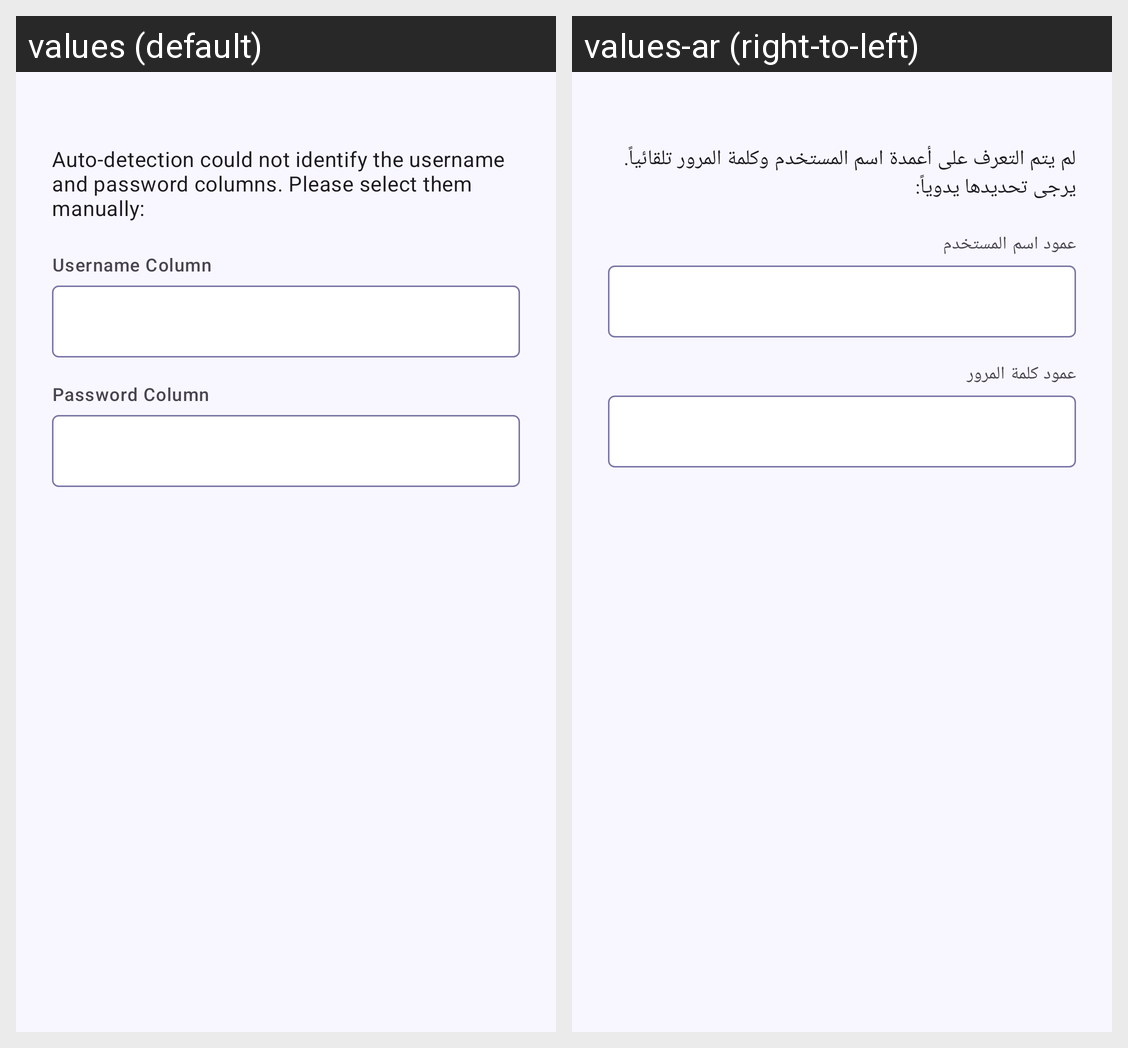

For this localized Android screen grid, give each drawn string resource with its value in every locale shown.
Android screen res/layout/dialog_column_mapping.xml rendered under 2 locales, left to right: values (default), values-ar (right-to-left). Device: Nexus 5 (rendered at 1080×1920; each locale shown at half size, 540×960, under a caption strip naming it); theme Theme.CardsDesignerPro.
Strings drawn on this screen, with the default value and each locale's value (text and hints the layout hard-codes, and strings that could not be matched under every locale, appear in the picture but are not listed):

dialog_column_mapping_desc
  values: Auto-detection could not identify the username and password columns. Please select them manually:
  values-ar: لم يتم التعرف على أعمدة اسم المستخدم وكلمة المرور تلقائياً. يرجى تحديدها يدوياً:

label_username_column
  values: Username Column
  values-ar: عمود اسم المستخدم

label_password_column
  values: Password Column
  values-ar: عمود كلمة المرور
